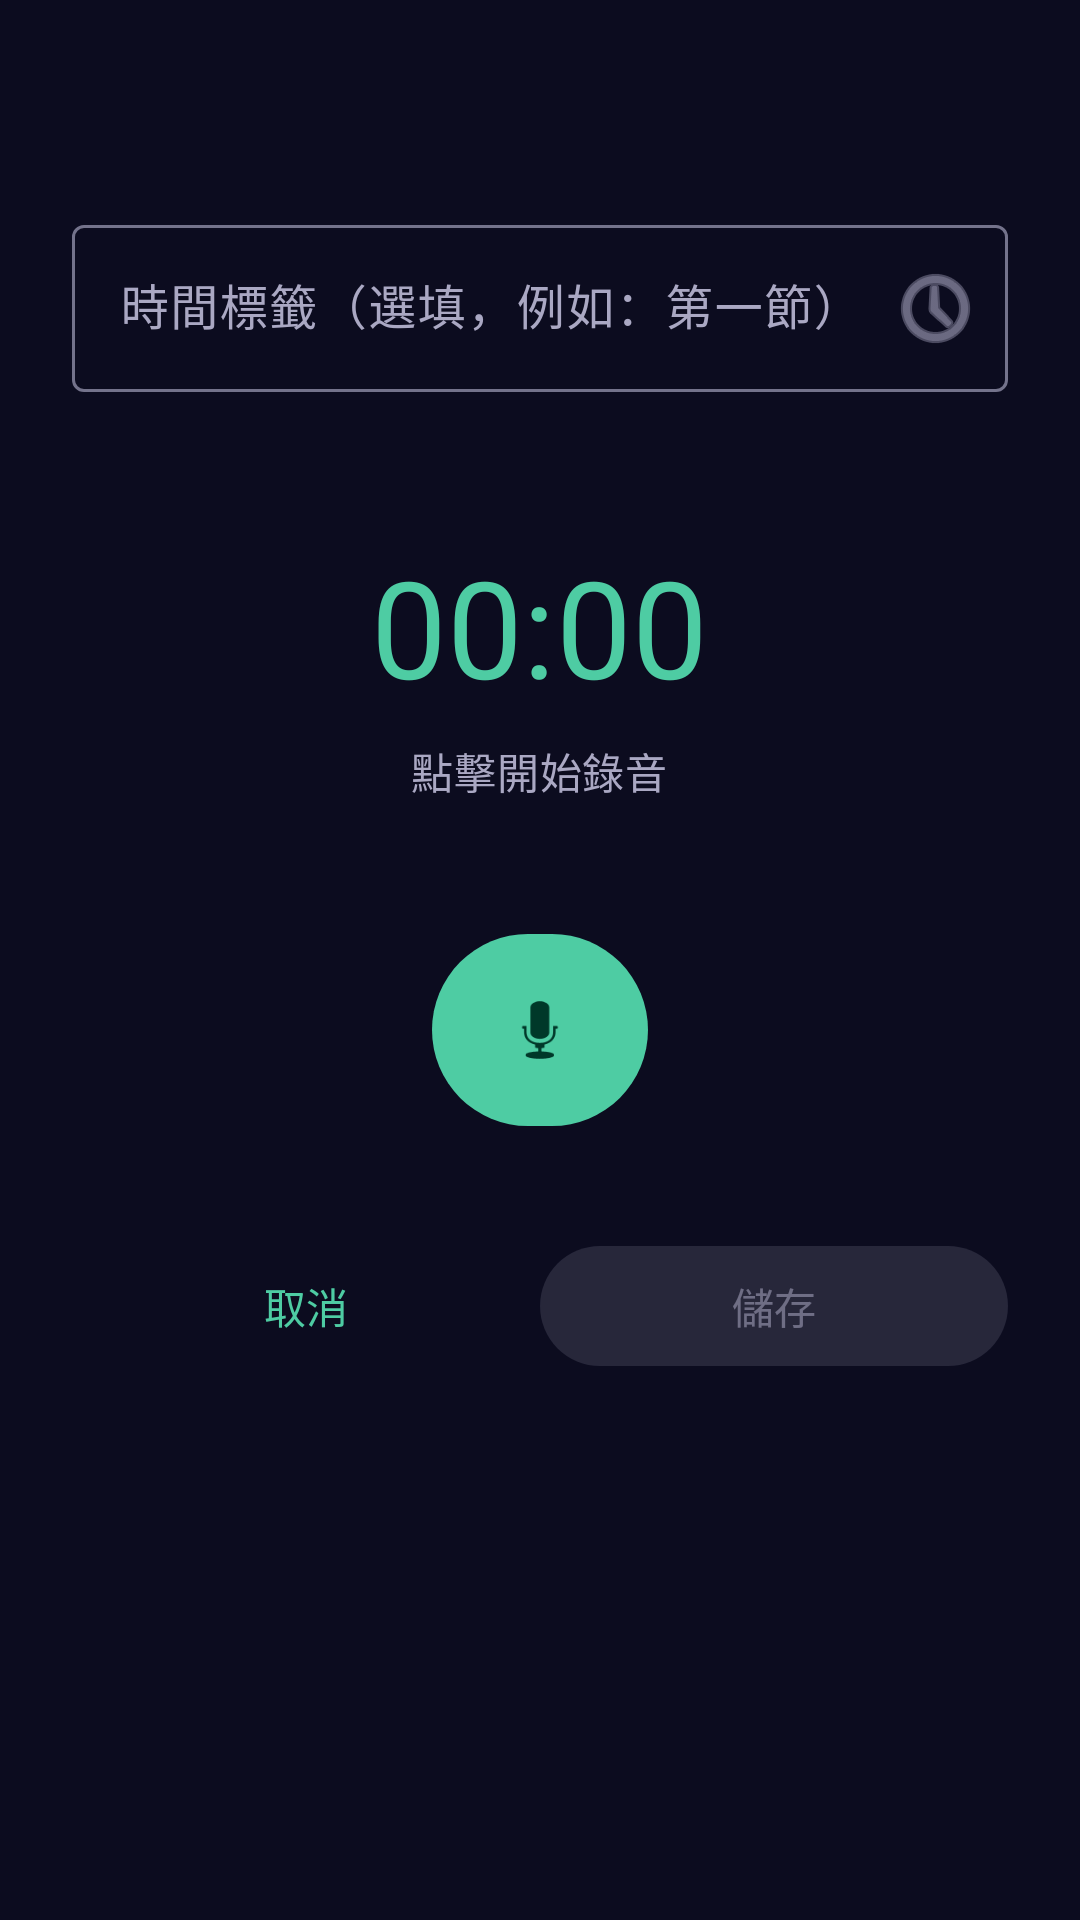

Layout XML and referenced resources for this Android screen:
<!-- AndroidManifest.xml: application theme Theme.ClassNote -->
<!-- res/layout/fragment_audio_record.xml -->
<?xml version="1.0" encoding="utf-8"?>
<LinearLayout xmlns:android="http://schemas.android.com/apk/res/android"
    xmlns:app="http://schemas.android.com/apk/res-auto"
    android:layout_width="match_parent"
    android:layout_height="match_parent"
    android:orientation="vertical"
    android:gravity="center_horizontal"
    android:padding="24dp">

    <TextView
        android:id="@+id/tvAudioDate"
        android:layout_width="wrap_content"
        android:layout_height="wrap_content"
        android:layout_marginBottom="8dp"
        android:padding="8dp"
        android:textAppearance="?attr/textAppearanceTitleMedium"
        android:textColor="?attr/colorPrimary"
        android:background="?attr/selectableItemBackground" />

    <com.google.android.material.textfield.TextInputLayout
        android:id="@+id/tilAudioTimeLabel"
        android:layout_width="match_parent"
        android:layout_height="wrap_content"
        android:layout_marginBottom="48dp"
        style="@style/Widget.Material3.TextInputLayout.OutlinedBox"
        android:hint="@string/class_record_time_label"
        app:endIconMode="custom"
        app:endIconDrawable="@android:drawable/ic_menu_recent_history"
        app:endIconContentDescription="選擇時間">
        <com.google.android.material.textfield.TextInputEditText
            android:id="@+id/etAudioTimeLabel"
            android:layout_width="match_parent"
            android:layout_height="wrap_content"
            android:inputType="text"
            android:maxLines="1" />
    </com.google.android.material.textfield.TextInputLayout>

    <TextView
        android:id="@+id/tvTimer"
        android:layout_width="wrap_content"
        android:layout_height="wrap_content"
        android:text="00:00"
        android:textAppearance="?attr/textAppearanceDisplayMedium"
        android:textColor="?attr/colorPrimary"
        android:layout_marginBottom="8dp" />

    <TextView
        android:id="@+id/tvRecordingStatus"
        android:layout_width="wrap_content"
        android:layout_height="wrap_content"
        android:text="點擊開始錄音"
        android:textAppearance="?attr/textAppearanceBodyMedium"
        android:textColor="?attr/colorOnSurfaceVariant"
        android:layout_marginBottom="40dp" />

    <com.google.android.material.button.MaterialButton
        android:id="@+id/btnRecord"
        android:layout_width="72dp"
        android:layout_height="72dp"
        android:layout_marginBottom="32dp"
        app:cornerRadius="36dp"
        app:icon="@android:drawable/ic_btn_speak_now"
        app:iconGravity="textStart"
        app:iconSize="28dp"
        app:iconPadding="0dp"
        android:text="" />

    <LinearLayout
        android:layout_width="match_parent"
        android:layout_height="wrap_content"
        android:orientation="horizontal"
        android:gravity="center">

        <com.google.android.material.button.MaterialButton
            android:id="@+id/btnAudioCancel"
            style="@style/Widget.Material3.Button.TextButton"
            android:layout_width="0dp"
            android:layout_height="wrap_content"
            android:layout_weight="1"
            android:text="取消" />

        <com.google.android.material.button.MaterialButton
            android:id="@+id/btnAudioSave"
            android:layout_width="0dp"
            android:layout_height="wrap_content"
            android:layout_weight="1"
            android:enabled="false"
            android:text="@string/save" />

    </LinearLayout>

</LinearLayout>
<!-- resources referenced by this layout -->
<resources>
  <string name="class_record_time_label">時間標籤（選填，例如：第一節）</string>
  <string name="save">儲存</string>
  <color name="cn_primary">#4ECCA3</color>
  <color name="cn_on_primary">#003829</color>
  <color name="cn_primary_container">#005C44</color>
  <color name="cn_on_primary_container">#80F8CC</color>
  <color name="cn_secondary">#B8BCC8</color>
  <color name="cn_on_secondary">#292D3C</color>
  <color name="cn_secondary_container">#3F4354</color>
  <color name="cn_on_secondary_container">#D4D8E5</color>
  <color name="cn_tertiary">#77DFFF</color>
  <color name="cn_on_tertiary">#004E5F</color>
  <color name="cn_tertiary_container">#006D84</color>
  <color name="cn_on_tertiary_container">#C0F0FF</color>
  <color name="cn_error">#FF716C</color>
  <color name="cn_on_error">#490006</color>
  <color name="cn_error_container">#9F0519</color>
  <color name="cn_on_error_container">#FFA8A3</color>
  <color name="cn_background">#0C0C1F</color>
  <color name="cn_on_background">#E5E3FF</color>
  <color name="cn_surface">#0C0C1F</color>
  <color name="cn_on_surface">#E5E3FF</color>
  <color name="cn_surface_variant">#23233F</color>
  <color name="cn_on_surface_variant">#AAA8C3</color>
  <color name="cn_outline">#74738B</color>
  <color name="cn_outline_variant">#46465C</color>
  <color name="cn_surface_container">#17172F</color>
  <color name="cn_surface_container_high">#1D1D37</color>
  <color name="cn_surface_container_highest">#23233F</color>
  <color name="cn_surface_container_low">#111127</color>
  <color name="cn_surface_container_lowest">#000000</color>
</resources>
